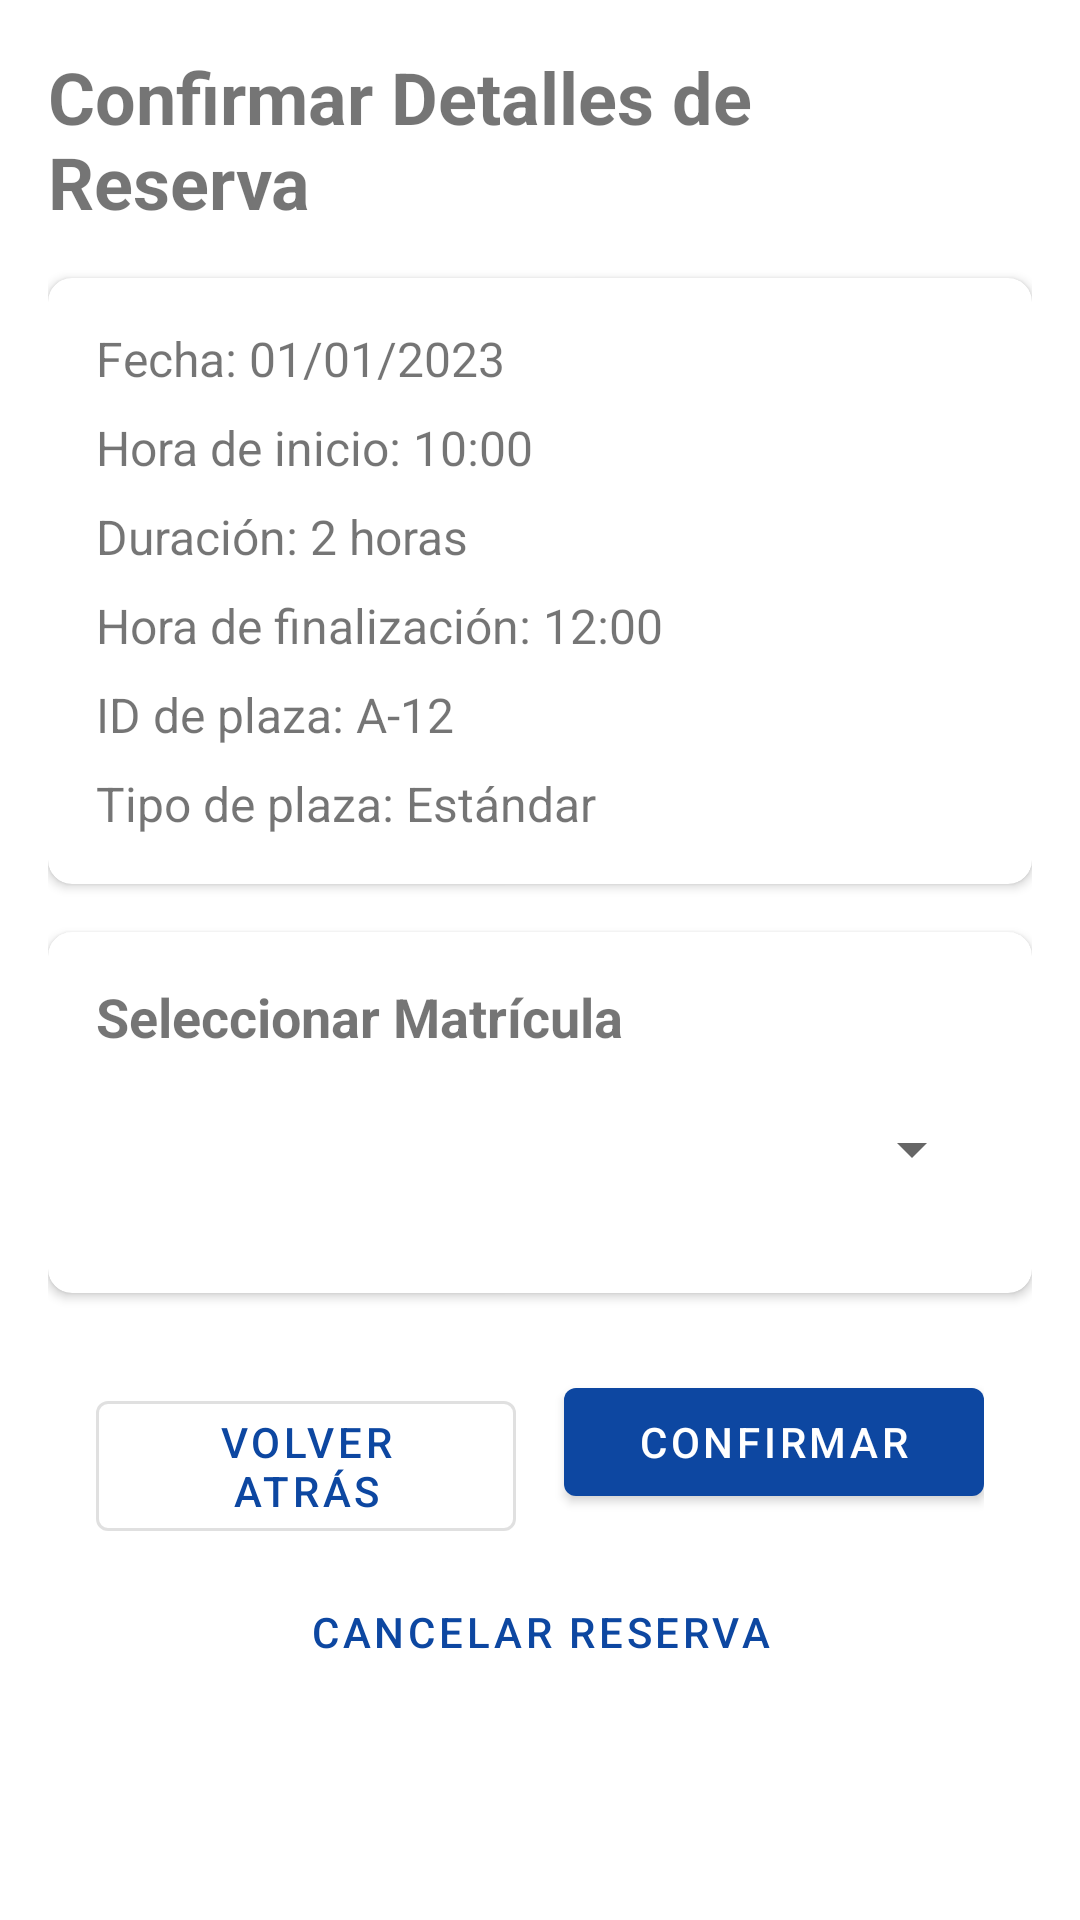

Here is an Android app screen rendered from its layout file. Give the layout XML and the strings, colors and styles it references.
<!-- AndroidManifest.xml: application theme Theme.ParkingLKS -->
<!-- res/layout/fragment_confirmar_detalles.xml -->
<?xml version="1.0" encoding="utf-8"?>
<androidx.constraintlayout.widget.ConstraintLayout xmlns:android="http://schemas.android.com/apk/res/android"
    xmlns:app="http://schemas.android.com/apk/res-auto"
    android:layout_width="match_parent"
    android:layout_height="match_parent"
    android:padding="16dp">

    <com.google.android.material.textview.MaterialTextView
        android:id="@+id/tvTituloConfirmacion"
        android:layout_width="wrap_content"
        android:layout_height="wrap_content"
        android:text="Confirmar Detalles de Reserva"
        android:textSize="24sp"
        android:textStyle="bold"
        app:layout_constraintTop_toTopOf="parent"
        app:layout_constraintStart_toStartOf="parent"
        app:layout_constraintEnd_toEndOf="parent"/>

    <com.google.android.material.card.MaterialCardView
        android:id="@+id/cvDetallesReserva"
        android:layout_width="match_parent"
        android:layout_height="wrap_content"
        android:layout_marginTop="16dp"
        app:cardCornerRadius="8dp"
        app:cardElevation="2dp"
        app:layout_constraintTop_toBottomOf="@id/tvTituloConfirmacion">

        <LinearLayout
            android:layout_width="match_parent"
            android:layout_height="wrap_content"
            android:orientation="vertical"
            android:padding="16dp">

            <TextView
                android:id="@+id/tvFecha"
                android:layout_width="match_parent"
                android:layout_height="wrap_content"
                android:text="Fecha: 01/01/2023"
                android:textSize="16sp"
                android:layout_marginBottom="8dp"/>

            <TextView
                android:id="@+id/tvHoraInicio"
                android:layout_width="match_parent"
                android:layout_height="wrap_content"
                android:text="Hora de inicio: 10:00"
                android:textSize="16sp"
                android:layout_marginBottom="8dp"/>

            <TextView
                android:id="@+id/tvDuracion"
                android:layout_width="match_parent"
                android:layout_height="wrap_content"
                android:text="Duración: 2 horas"
                android:textSize="16sp"
                android:layout_marginBottom="8dp"/>

            <TextView
                android:id="@+id/tvHoraFin"
                android:layout_width="match_parent"
                android:layout_height="wrap_content"
                android:text="Hora de finalización: 12:00"
                android:textSize="16sp"
                android:layout_marginBottom="8dp"/>

            <TextView
                android:id="@+id/tvIdPlaza"
                android:layout_width="match_parent"
                android:layout_height="wrap_content"
                android:text="ID de plaza: A-12"
                android:textSize="16sp"
                android:layout_marginBottom="8dp"/>

            <TextView
                android:id="@+id/tvTipoPlaza"
                android:layout_width="match_parent"
                android:layout_height="wrap_content"
                android:text="Tipo de plaza: Estándar"
                android:textSize="16sp"/>
        </LinearLayout>
    </com.google.android.material.card.MaterialCardView>

    <com.google.android.material.card.MaterialCardView
        android:id="@+id/cvMatricula"
        android:layout_width="match_parent"
        android:layout_height="wrap_content"
        android:layout_marginTop="16dp"
        app:cardCornerRadius="8dp"
        app:cardElevation="2dp"
        app:layout_constraintTop_toBottomOf="@id/cvDetallesReserva">

        <LinearLayout
            android:layout_width="match_parent"
            android:layout_height="wrap_content"
            android:orientation="vertical"
            android:padding="16dp">

            <TextView
                android:layout_width="match_parent"
                android:layout_height="wrap_content"
                android:text="Seleccionar Matrícula"
                android:textSize="18sp"
                android:textStyle="bold"
                android:layout_marginBottom="8dp"/>

            <Spinner
                android:id="@+id/spinnerMatriculas"
                android:layout_width="match_parent"
                android:layout_height="48dp"
                android:layout_marginBottom="8dp"/>

            <com.google.android.material.textfield.TextInputLayout
                android:id="@+id/tilNuevaMatricula"
                android:layout_width="match_parent"
                android:layout_height="wrap_content"
                android:hint="Introduce matrícula"
                style="@style/Widget.MaterialComponents.TextInputLayout.OutlinedBox"
                android:visibility="gone">

                <com.google.android.material.textfield.TextInputEditText
                    android:id="@+id/etNuevaMatricula"
                    android:layout_width="match_parent"
                    android:layout_height="wrap_content"
                    android:inputType="textCapCharacters"
                    android:maxLength="9"/>
            </com.google.android.material.textfield.TextInputLayout>

            <CheckBox
                android:id="@+id/cbGuardarMatricula"
                android:layout_width="match_parent"
                android:layout_height="wrap_content"
                android:text="Guardar esta matrícula en mi perfil"
                android:visibility="gone"/>

            <TextView
                android:id="@+id/tvErrorMatricula"
                android:layout_width="match_parent"
                android:layout_height="wrap_content"
                android:textColor="@android:color/holo_red_dark"
                android:visibility="gone"/>
        </LinearLayout>
    </com.google.android.material.card.MaterialCardView>

    <LinearLayout
        android:layout_width="match_parent"
        android:layout_height="wrap_content"
        android:orientation="vertical"
        app:layout_constraintBottom_toBottomOf="parent"
        android:paddingStart="16dp"
        android:paddingEnd="16dp"
        android:layout_marginBottom="56dp">

        <LinearLayout
            android:layout_width="match_parent"
            android:layout_height="wrap_content"
            android:orientation="horizontal">

            <com.google.android.material.button.MaterialButton
                android:id="@+id/btnVolverSeleccion"
                android:layout_width="0dp"
                android:layout_height="wrap_content"
                android:layout_weight="1"
                android:text="Volver atrás"
                android:layout_marginEnd="8dp"
                style="@style/Widget.MaterialComponents.Button.OutlinedButton"/>

            <com.google.android.material.button.MaterialButton
                android:id="@+id/btnConfirmar"
                android:layout_width="0dp"
                android:layout_height="wrap_content"
                android:layout_weight="1"
                android:text="Confirmar"
                android:layout_marginStart="8dp"/>
        </LinearLayout>

        <com.google.android.material.button.MaterialButton
            android:id="@+id/btnCancelar"
            android:layout_width="match_parent"
            android:layout_height="wrap_content"
            android:text="Cancelar reserva"
            android:layout_marginTop="8dp"
            style="@style/Widget.MaterialComponents.Button.TextButton"/>
    </LinearLayout>
</androidx.constraintlayout.widget.ConstraintLayout>
<!-- resources referenced by this layout -->
<resources>
  <style name="Theme.ParkingLKS" parent="Theme.MaterialComponents.DayNight.NoActionBar">
          
          <item name="colorPrimary">@color/colorPrimary</item>
          <item name="colorPrimaryVariant">@color/colorPrimaryVariant</item>
          <item name="colorOnPrimary">@color/colorOnPrimary</item>
          
          <item name="colorSecondary">@color/colorSecondary</item>
          <item name="colorSecondaryVariant">@color/colorSecondaryVariant</item>
          <item name="colorOnSecondary">@color/colorOnSecondary</item>
          
          <item name="android:statusBarColor" tools:targetApi="l">?attr/colorPrimaryVariant</item>
          
          <item name="android:textColorHint">@color/colorSecondaryVariant</item>
      </style>
  <color name="colorPrimary">#0D47A1</color>
  <color name="colorPrimaryVariant">#1976D2</color>
  <color name="colorOnPrimary">#FFFFFF</color>
  <color name="colorSecondary">#009688</color>
  <color name="colorSecondaryVariant">#00796B</color>
  <color name="colorOnSecondary">#FFFFFF</color>
</resources>
